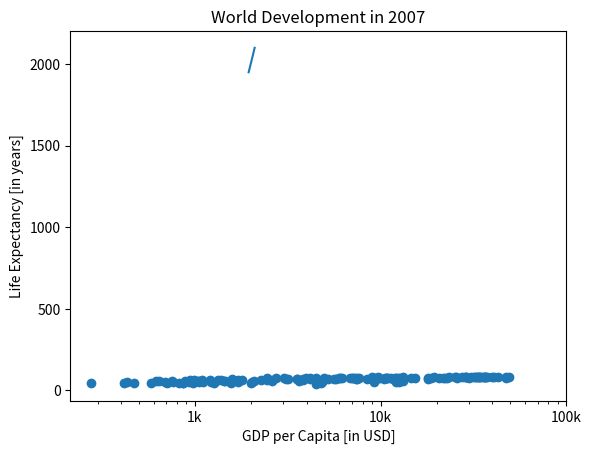

Here is the Python script that generated this plot:
import matplotlib.pyplot as plt

year = [1950, 1951, 1952, 1953, 1954, 1955, 1956, 1957, 1958, 1959, 1960, 1961, 1962, 1963, 1964, 1965, 1966, 1967, 1968, 1969, 1970, 1971, 1972, 1973, 1974, 1975, 1976, 1977, 1978, 1979, 1980, 1981, 1982, 1983, 1984, 1985, 1986, 1987, 1988, 1989, 1990, 1991, 1992, 1993, 1994, 1995, 1996, 1997, 1998, 1999, 2000, 2001, 2002, 2003, 2004, 2005, 2006, 2007, 2008, 2009, 2010, 2011, 2012, 2013, 2014, 2015, 2016, 2017, 2018, 2019, 2020, 2021, 2022, 2023, 2024, 2025, 2026, 2027, 2028, 2029, 2030, 2031, 2032, 2033, 2034, 2035, 2036, 2037, 2038, 2039, 2040, 2041, 2042, 2043, 2044, 2045, 2046, 2047, 2048, 2049, 2050, 2051, 2052, 2053, 2054, 2055, 2056, 2057, 2058, 2059, 2060, 2061, 2062, 2063, 2064, 2065, 2066, 2067, 2068, 2069, 2070, 2071, 2072, 2073, 2074, 2075, 2076, 2077, 2078, 2079, 2080, 2081, 2082, 2083, 2084, 2085, 2086, 2087, 2088, 2089, 2090, 2091, 2092, 2093, 2094, 2095, 2096, 2097, 2098, 2099, 2100]
pop = [1950, 1951, 1952, 1953, 1954, 1955, 1956, 1957, 1958, 1959, 1960, 1961, 1962, 1963, 1964, 1965, 1966, 1967, 1968, 1969, 1970, 1971, 1972, 1973, 1974, 1975, 1976, 1977, 1978, 1979, 1980, 1981, 1982, 1983, 1984, 1985, 1986, 1987, 1988, 1989, 1990, 1991, 1992, 1993, 1994, 1995, 1996, 1997, 1998, 1999, 2000, 2001, 2002, 2003, 2004, 2005, 2006, 2007, 2008, 2009, 2010, 2011, 2012, 2013, 2014, 2015, 2016, 2017, 2018, 2019, 2020, 2021, 2022, 2023, 2024, 2025, 2026, 2027, 2028, 2029, 2030, 2031, 2032, 2033, 2034, 2035, 2036, 2037, 2038, 2039, 2040, 2041, 2042, 2043, 2044, 2045, 2046, 2047, 2048, 2049, 2050, 2051, 2052, 2053, 2054, 2055, 2056, 2057, 2058, 2059, 2060, 2061, 2062, 2063, 2064, 2065, 2066, 2067, 2068, 2069, 2070, 2071, 2072, 2073, 2074, 2075, 2076, 2077, 2078, 2079, 2080, 2081, 2082, 2083, 2084, 2085, 2086, 2087, 2088, 2089, 2090, 2091, 2092, 2093, 2094, 2095, 2096, 2097, 2098, 2099, 2100]

# Print the last item from year and pop
print(year[-1])
print(pop[-1])

# Make a line plot: year on the x-axis, pop on the y-axis
plt.plot(year,pop)

# Display the plot with plt.show()
plt.show()

gdp_cap = [974.58033839999996, 5937.0295259999984, 6223.3674650000003, 4797.2312670000001, 12779.379639999999, 34435.367439999995, 36126.492700000003, 29796.048340000001, 1391.253792, 33692.605080000001, 1441.2848730000001, 3822.137084, 7446.2988029999997, 12569.851769999999, 9065.8008250000003, 10680.792820000001, 1217.0329939999999, 430.07069159999998, 1713.7786860000001, 2042.0952400000001, 36319.235009999997, 706.01653699999997, 1704.0637240000001, 13171.638849999999, 4959.1148540000004, 7006.5804189999999, 986.14787920000003, 277.55185870000003, 3632.5577979999998, 9645.06142, 1544.7501119999999, 14619.222719999998, 8948.1029230000004, 22833.308509999999, 35278.418740000001, 2082.4815670000007, 6025.3747520000015, 6873.2623260000009, 5581.1809979999998, 5728.3535140000004, 12154.089749999999, 641.36952360000021, 690.80557590000001, 33207.0844, 30470.0167, 13206.48452, 752.74972649999995, 32170.37442, 1327.6089099999999, 27538.41188, 5186.0500030000003, 942.6542111, 579.23174299999982, 1201.637154, 3548.3308460000007, 39724.978669999997, 18008.944439999999, 36180.789190000003, 2452.210407, 3540.6515639999998, 11605.71449, 4471.0619059999999, 40675.996350000001, 25523.277099999999, 28569.719700000001, 7320.8802620000015, 31656.068060000001, 4519.4611709999999, 1463.249282, 1593.06548, 23348.139730000006, 47306.989780000004, 10461.05868, 1569.3314419999999, 414.5073415, 12057.49928, 1044.7701259999999, 759.34991009999999, 12451.6558, 1042.581557, 1803.151496, 10956.991120000001, 11977.57496, 3095.7722710000007, 9253.896111, 3820.1752299999998, 823.68562050000003, 944.0, 4811.0604290000001, 1091.359778, 36797.933319999996, 25185.009109999999, 2749.3209649999999, 619.67689239999982, 2013.9773049999999, 49357.190170000002, 22316.192869999999, 2605.94758, 9809.1856360000002, 4172.8384640000004, 7408.9055609999996, 3190.4810160000002, 15389.924680000002, 20509.64777, 19328.709009999999, 7670.122558, 10808.47561, 863.08846390000019, 1598.4350890000001, 21654.83194, 1712.4721360000001, 9786.5347139999994, 862.54075610000018, 47143.179640000002, 18678.314350000001, 25768.257590000001, 926.14106830000003, 9269.6578079999999, 28821.063699999999, 3970.0954069999998, 2602.3949950000001, 4513.4806429999999, 33859.748350000002, 37506.419070000004, 4184.5480889999999, 28718.276839999999, 1107.482182, 7458.3963269999977, 882.9699437999999, 18008.509239999999, 7092.9230250000001, 8458.2763840000007, 1056.3801209999999, 33203.261279999999, 42951.65309, 10611.46299, 11415.805689999999, 2441.5764039999999, 3025.3497980000002, 2280.769906, 1271.211593, 469.70929810000007]
life_exp = [43.828000000000003, 76.423000000000002, 72.301000000000002, 42.731000000000002, 75.319999999999993, 81.234999999999999, 79.828999999999994, 75.635000000000005, 64.061999999999998, 79.441000000000003, 56.728000000000002, 65.554000000000002, 74.852000000000004, 50.728000000000002, 72.390000000000001, 73.004999999999995, 52.295000000000002, 49.579999999999998, 59.722999999999999, 50.43, 80.653000000000006, 44.741000000000007, 50.651000000000003, 78.552999999999997, 72.960999999999999, 72.888999999999996, 65.152000000000001, 46.462000000000003, 55.322000000000003, 78.781999999999996, 48.328000000000003, 75.748000000000005, 78.272999999999996, 76.486000000000004, 78.331999999999994, 54.790999999999997, 72.234999999999999, 74.994, 71.338000000000022, 71.878, 51.578999999999994, 58.039999999999999, 52.947000000000003, 79.313000000000002, 80.656999999999996, 56.734999999999999, 59.448, 79.406000000000006, 60.021999999999998, 79.483000000000004, 70.259, 56.006999999999998, 46.388000000000012, 60.915999999999997, 70.198000000000008, 82.207999999999998, 73.338000000000022, 81.757000000000005, 64.698000000000008, 70.650000000000006, 70.963999999999999, 59.545000000000002, 78.885000000000005, 80.745000000000005, 80.546000000000006, 72.566999999999993, 82.602999999999994, 72.534999999999997, 54.109999999999999, 67.296999999999997, 78.623000000000005, 77.588000000000022, 71.992999999999995, 42.591999999999999, 45.677999999999997, 73.951999999999998, 59.443000000000012, 48.302999999999997, 74.241, 54.466999999999999, 64.164000000000001, 72.801000000000002, 76.194999999999993, 66.802999999999997, 74.543000000000006, 71.164000000000001, 42.082000000000001, 62.069000000000003, 52.906000000000013, 63.784999999999997, 79.762, 80.203999999999994, 72.899000000000001, 56.866999999999997, 46.859000000000002, 80.195999999999998, 75.640000000000001, 65.483000000000004, 75.536999999999978, 71.751999999999995, 71.421000000000006, 71.688000000000002, 75.563000000000002, 78.097999999999999, 78.746000000000024, 76.441999999999993, 72.475999999999999, 46.241999999999997, 65.528000000000006, 72.777000000000001, 63.061999999999998, 74.001999999999995, 42.568000000000012, 79.971999999999994, 74.662999999999997, 77.926000000000002, 48.158999999999999, 49.338999999999999, 80.941000000000003, 72.396000000000001, 58.555999999999997, 39.613, 80.884, 81.701000000000022, 74.143000000000001, 78.400000000000006, 52.517000000000003, 70.616, 58.420000000000002, 69.819000000000003, 73.923000000000002, 71.777000000000001, 51.542000000000002, 79.424999999999997, 78.242000000000004, 76.384, 73.747, 74.248999999999995, 73.421999999999997, 62.698, 42.383999999999993, 43.487000000000002]

# Print the last item of gdp_cap and life_exp
print(gdp_cap[-1])
print(life_exp[-1])

plt.scatter(gdp_cap, life_exp)
plt.xscale('log')

# Strings
xlab = 'GDP per Capita [in USD]'
ylab = 'Life Expectancy [in years]'
title = 'World Development in 2007'
# Definition of tick_val and tick_lab
tick_val = [1000,10000,100000]
tick_lab = ['1k','10k','100k']


# Add axis labels
plt.xlabel(xlab)
plt.ylabel(ylab)

# Add title
plt.title(title)

# Adapt the ticks on the x-axis
plt.xticks(tick_val,tick_lab)

# Make a line plot, gdp_cap on the x-axis, life_exp on the y-axis
# Display the plot
plt.show()
